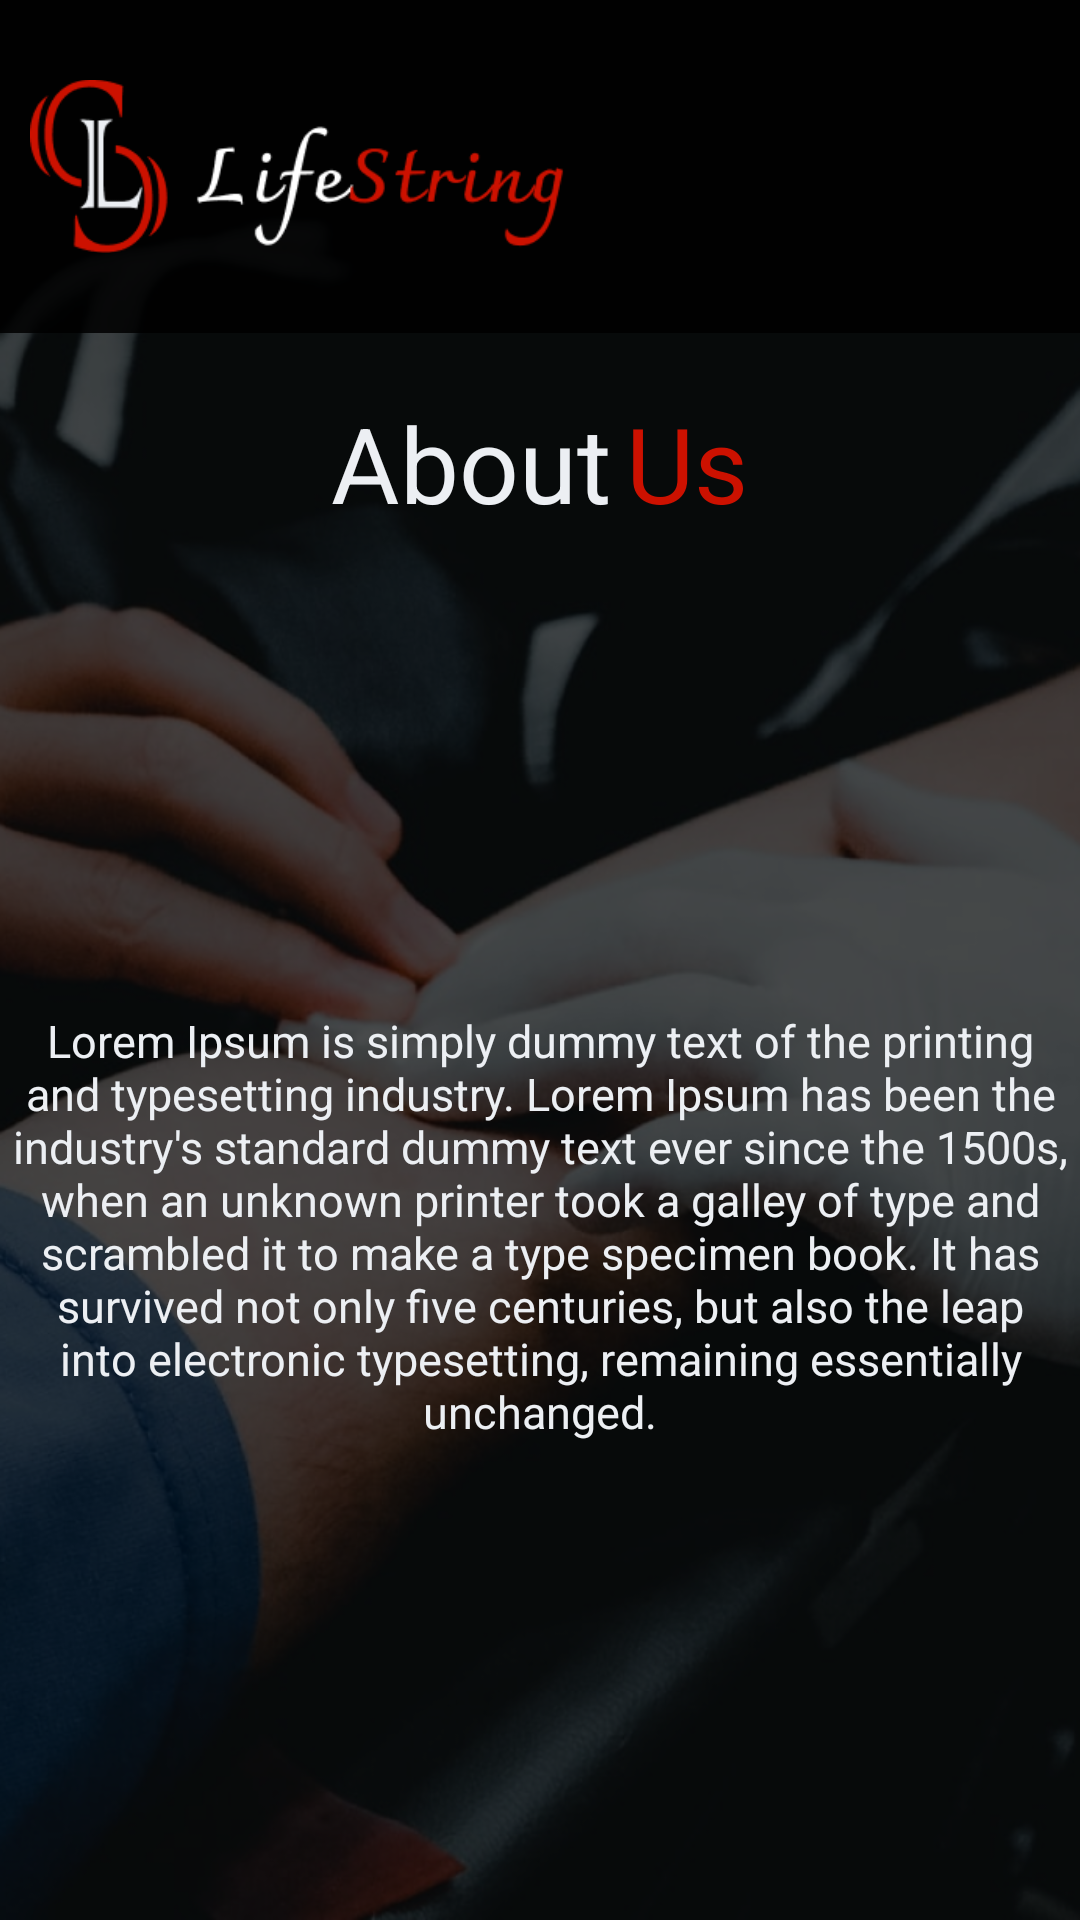

Reconstruct the res/layout file that produces this screen, plus the resources it refers to.
<!-- AndroidManifest.xml: application theme Theme.LifeString -->
<!-- res/layout/activity_about_us.xml -->
<?xml version="1.0" encoding="utf-8"?>
<LinearLayout xmlns:android="http://schemas.android.com/apk/res/android"
    xmlns:app="http://schemas.android.com/apk/res-auto"
    xmlns:tools="http://schemas.android.com/tools"
    android:layout_width="match_parent"
    android:layout_height="match_parent"
    android:background="@drawable/hero"
    android:orientation="vertical"
    tools:context=".aboutUS">

    <LinearLayout
        android:layout_width="match_parent"
        android:layout_height="match_parent"
        android:background="#B0000000"
        android:orientation="vertical">

        <LinearLayout
            android:layout_width="match_parent"
            android:layout_height="match_parent"
            android:gravity="center_horizontal"
            android:orientation="vertical">

            
            <LinearLayout
                android:layout_width="match_parent"
                android:layout_height="wrap_content"
                android:background="#DD000000">

                <ImageView
                    android:layout_width="250dp"
                    android:layout_height="wrap_content"
                    android:layout_marginLeft="10dp"
                    android:src="@drawable/logo" />
            </LinearLayout>

            <LinearLayout
                android:layout_width="match_parent"
                android:layout_height="wrap_content"
                android:gravity="center_horizontal"
                android:orientation="horizontal">

                <TextView
                    android:layout_width="wrap_content"
                    android:layout_height="wrap_content"
                    android:layout_marginTop="20dp"
                    android:text="About"
                    android:textAlignment="center"
                    android:textColor="@color/white"
                    android:textSize="35sp" />

                <TextView
                    android:layout_width="wrap_content"
                    android:layout_height="wrap_content"
                    android:layout_marginLeft="5dp"
                    android:layout_marginTop="20dp"
                    android:text="Us"
                    android:textAlignment="center"
                    android:textColor="@color/red"
                    android:textSize="35sp" />
            </LinearLayout>

            <LinearLayout
                android:layout_width="match_parent"
                android:layout_height="match_parent"
                android:gravity="center"
                android:orientation="vertical">
<TextView
    android:layout_width="match_parent"
    android:layout_height="wrap_content"
    android:text="Lorem Ipsum is simply dummy text of the printing and typesetting industry. Lorem Ipsum has been the industry's standard dummy text ever since the 1500s, when an unknown printer took a galley of type and scrambled it to make a type specimen book. It has survived not only five centuries, but also the leap into electronic typesetting, remaining essentially unchanged."
    android:textSize="15sp"
    android:textColor="@color/white"
    android:textAlignment="center"/>

                <LinearLayout
                    android:layout_width="match_parent"
                    android:layout_height="wrap_content"
                    android:orientation="horizontal">

                </LinearLayout>





            </LinearLayout>


        </LinearLayout>


    </LinearLayout>

</LinearLayout>
<!-- resources referenced by this layout -->
<resources>
  <color name="red">#cc1100</color>
  <color name="white">#eceff3</color>
  <!-- drawable hero: png bitmap (drawable-v24, 838974 bytes) -->
  <!-- drawable logo: png bitmap (drawable-v24, 7004 bytes) -->
  <style name="Theme.LifeString" parent="Theme.MaterialComponents.DayNight.NoActionBar">
          
          <item name="colorPrimary">@color/purple_500</item>
          <item name="colorPrimaryVariant">@color/purple_700</item>
          <item name="colorOnPrimary">@color/white</item>
          
          <item name="colorSecondary">@color/teal_200</item>
          <item name="colorSecondaryVariant">@color/teal_700</item>
          <item name="colorOnSecondary">@color/black</item>
          
          <item name="android:statusBarColor" tools:targetApi="l">?attr/colorPrimaryVariant</item>
          
      </style>
  <color name="purple_500">#FF6200EE</color>
  <color name="purple_700">#FF3700B3</color>
  <color name="teal_200">#FF03DAC5</color>
  <color name="teal_700">#FF018786</color>
  <color name="black">#181a1c</color>
</resources>
